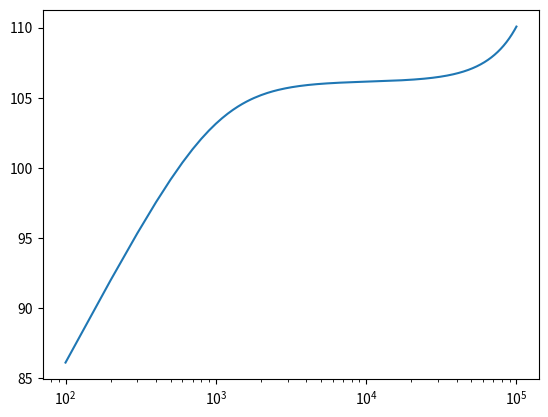

Here is the Python script that generated this plot:
import numpy as np
import matplotlib.pyplot as plt


sr = 200_000
time = np.arange(0, 0.01, 1/sr)

rc = 1000 * 2 * np.pi

signal = 1 - np.exp(- time * rc)

# plt.plot(time, signal)

fourier = np.fft.rfft(signal)
freq = np.fft.rfftfreq(signal.size, 1/sr)

fourier = fourier * 2j * np.pi * freq

plt.plot(freq, 20*np.log10(abs(fourier)))
plt.xscale('log')

plt.show()